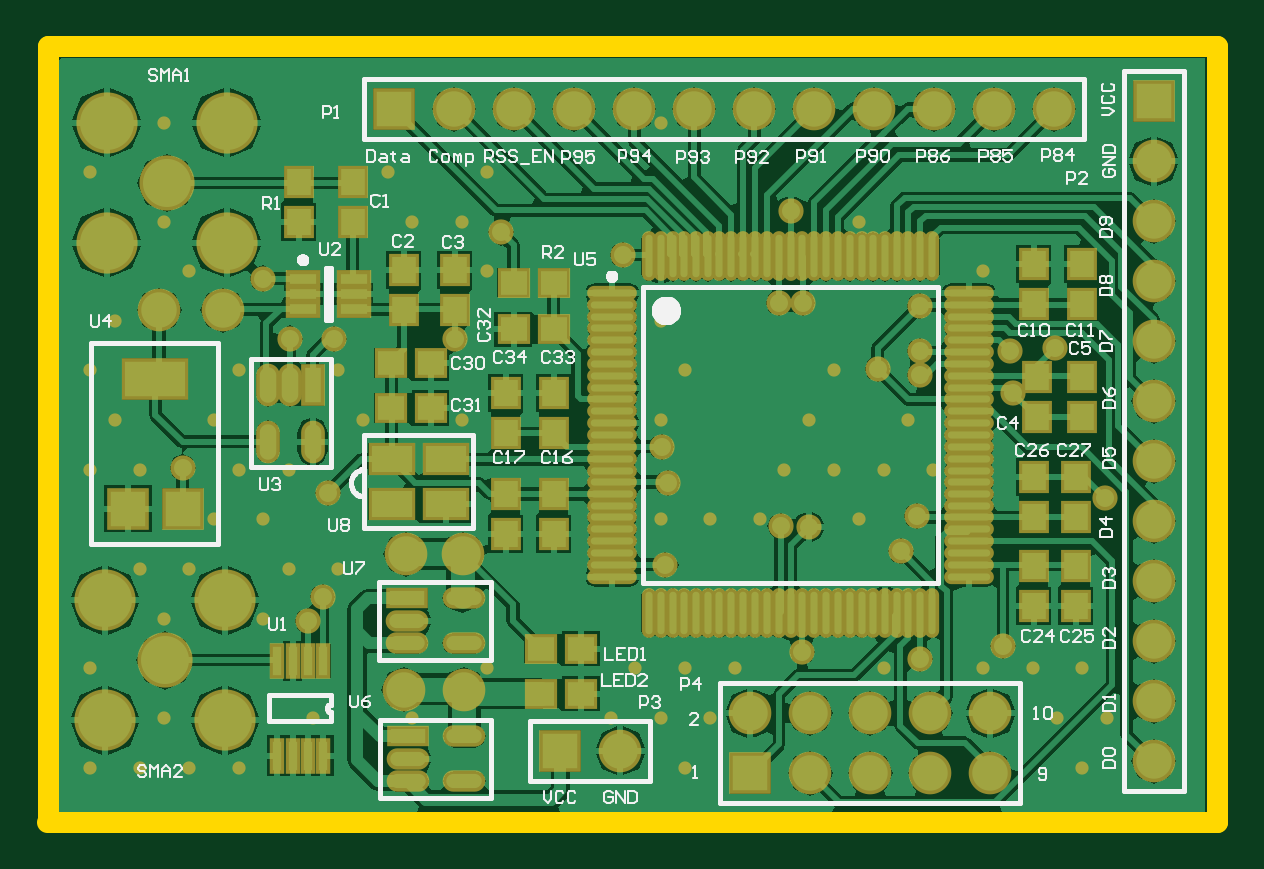
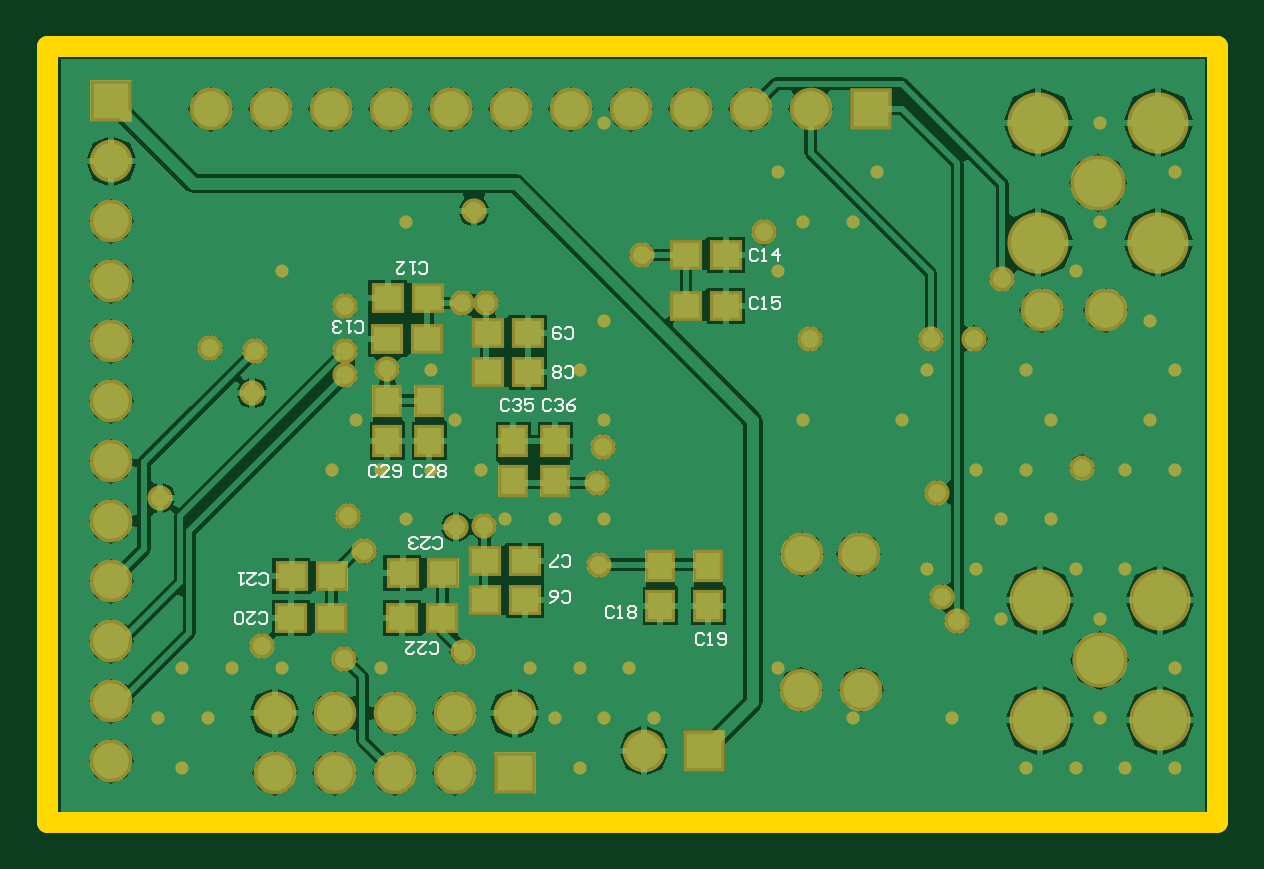
Circuit board: 10 layer files. Board 49.5 x 32.8 mm.
- bottom_copper: fpga_radio.gbl (23632 bytes)
- bottom_silk: fpga_radio.gbo (5600 bytes)
- paste: fpga_radio.gbp (678 bytes)
- bottom_mask: fpga_radio.gbs (3275 bytes)
- outline: fpga_radio.gko (51 bytes)
- outline: fpga_radio.gm1 (198 bytes)
- top_copper: fpga_radio.gtl (40716 bytes)
- top_silk: fpga_radio.gto (23737 bytes)
- paste: fpga_radio.gtp (2926 bytes)
- top_mask: fpga_radio.gts (5485 bytes)

=== bottom_copper: fpga_radio.gbl (23632 bytes, source omitted) ===
=== bottom_silk: fpga_radio.gbo ===
%FSTAX23Y23*%
%MOIN*%
%SFA1B1*%

%IPPOS*%
%ADD43C,0.004016*%
%LNfpga_radio-1*%
%LPD*%
G54D43*
X02196Y02181D02*
X022Y02185D01*
X02206*
X0221Y02181*
Y02168*
X02206Y02165*
X022*
X02196Y02168*
X0219Y02181D02*
X02186Y02185D01*
X0218*
X02176Y02181*
Y02178*
X0218Y02175*
X02183*
X0218*
X02176Y02171*
Y02168*
X0218Y02165*
X02186*
X0219Y02168*
X02156Y02185D02*
X02163Y02181D01*
X0217Y02175*
Y02168*
X02166Y02165*
X0216*
X02156Y02168*
Y02171*
X0216Y02175*
X0217*
X02266Y02181D02*
X0227Y02185D01*
X02276*
X0228Y02181*
Y02168*
X02276Y02165*
X0227*
X02266Y02168*
X0226Y02181D02*
X02256Y02185D01*
X0225*
X02246Y02181*
Y02178*
X0225Y02175*
X02253*
X0225*
X02246Y02171*
Y02168*
X0225Y02165*
X02256*
X0226Y02168*
X02226Y02185D02*
X0224D01*
Y02175*
X02233Y02178*
X0223*
X02226Y02175*
Y02168*
X0223Y02165*
X02236*
X0224Y02168*
X02486Y02071D02*
X0249Y02075D01*
X02496*
X025Y02071*
Y02058*
X02496Y02055*
X0249*
X02486Y02058*
X02466Y02055D02*
X0248D01*
X02466Y02068*
Y02071*
X0247Y02075*
X02476*
X0248Y02071*
X0246Y02058D02*
X02456Y02055D01*
X0245*
X02446Y02058*
Y02071*
X0245Y02075*
X02456*
X0246Y02071*
Y02068*
X02456Y02065*
X02446*
X02411Y02071D02*
X02415Y02075D01*
X02421*
X02425Y02071*
Y02058*
X02421Y02055*
X02415*
X02411Y02058*
X02391Y02055D02*
X02405D01*
X02391Y02068*
Y02071*
X02395Y02075*
X02401*
X02405Y02071*
X02385D02*
X02381Y02075D01*
X02375*
X02371Y02071*
Y02068*
X02375Y02065*
X02371Y02061*
Y02058*
X02375Y02055*
X02381*
X02385Y02058*
Y02061*
X02381Y02065*
X02385Y02068*
Y02071*
X02381Y02065D02*
X02375D01*
X02393Y01938D02*
X02389Y01934D01*
X02383*
X02379Y01938*
Y01951*
X02383Y01954*
X02389*
X02393Y01951*
X02413Y01954D02*
X02399D01*
X02413Y01941*
Y01938*
X02409Y01934*
X02403*
X02399Y01938*
X02419D02*
X02423Y01934D01*
X02429*
X02433Y01938*
Y01941*
X02429Y01944*
X02426*
X02429*
X02433Y01948*
Y01951*
X02429Y01954*
X02423*
X02419Y01951*
X02398Y01763D02*
X02395Y0176D01*
X02388*
X02385Y01763*
Y01776*
X02388Y0178*
X02395*
X02398Y01776*
X02418Y0178D02*
X02405D01*
X02418Y01766*
Y01763*
X02415Y0176*
X02408*
X02405Y01763*
X02438Y0178D02*
X02425D01*
X02438Y01766*
Y01763*
X02435Y0176*
X02428*
X02425Y01763*
X02683Y01878D02*
X02679Y01874D01*
X02673*
X02669Y01878*
Y01891*
X02673Y01894*
X02679*
X02683Y01891*
X02703Y01894D02*
X02689D01*
X02703Y01881*
Y01878*
X02699Y01874*
X02693*
X02689Y01878*
X02709Y01894D02*
X02716D01*
X02713*
Y01874*
X02709Y01878*
X02683Y01813D02*
X0268Y0181D01*
X02673*
X0267Y01813*
Y01826*
X02673Y0183*
X0268*
X02683Y01826*
X02703Y0183D02*
X0269D01*
X02703Y01816*
Y01813*
X027Y0181*
X02693*
X0269Y01813*
X0271D02*
X02713Y0181D01*
X0272*
X02723Y01813*
Y01826*
X0272Y0183*
X02713*
X0271Y01826*
Y01813*
X01941Y01791D02*
X01945Y01795D01*
X01951*
X01955Y01791*
Y01778*
X01951Y01775*
X01945*
X01941Y01778*
X01935Y01775D02*
X01928D01*
X01931*
Y01795*
X01935Y01791*
X01918Y01778D02*
X01915Y01775D01*
X01908*
X01905Y01778*
Y01791*
X01908Y01795*
X01915*
X01918Y01791*
Y01788*
X01915Y01785*
X01905*
X02091Y01836D02*
X02095Y0184D01*
X02101*
X02105Y01836*
Y01823*
X02101Y0182*
X02095*
X02091Y01823*
X02085Y0182D02*
X02078D01*
X02081*
Y0184*
X02085Y01836*
X02068D02*
X02065Y0184D01*
X02058*
X02055Y01836*
Y01833*
X02058Y0183*
X02055Y01826*
Y01823*
X02058Y0182*
X02065*
X02068Y01823*
Y01826*
X02065Y0183*
X02068Y01833*
Y01836*
X02065Y0183D02*
X02058D01*
X01851Y02351D02*
X01855Y02355D01*
X01861*
X01865Y02351*
Y02338*
X01861Y02335*
X01855*
X01851Y02338*
X01845Y02335D02*
X01838D01*
X01841*
Y02355*
X01845Y02351*
X01815Y02355D02*
X01828D01*
Y02345*
X01821Y02348*
X01818*
X01815Y02345*
Y02338*
X01818Y02335*
X01825*
X01828Y02338*
X01851Y02431D02*
X01855Y02435D01*
X01861*
X01865Y02431*
Y02418*
X01861Y02415*
X01855*
X01851Y02418*
X01845Y02415D02*
X01838D01*
X01841*
Y02435*
X01845Y02431*
X01818Y02415D02*
Y02435D01*
X01828Y02425*
X01815*
X02523Y02298D02*
X0252Y02295D01*
X02513*
X0251Y02298*
Y02311*
X02513Y02315*
X0252*
X02523Y02311*
X0253Y02315D02*
X02536D01*
X02533*
Y02295*
X0253Y02298*
X02546D02*
X0255Y02295D01*
X02556*
X0256Y02298*
Y02301*
X02556Y02305*
X02553*
X02556*
X0256Y02308*
Y02311*
X02556Y02315*
X0255*
X02546Y02311*
X02417Y02396D02*
X02414Y02393D01*
X02407*
X02404Y02396*
Y0241*
X02407Y02413*
X02414*
X02417Y0241*
X02424Y02413D02*
X02431D01*
X02427*
Y02393*
X02424Y02396*
X02454Y02413D02*
X02441D01*
X02454Y024*
Y02396*
X02451Y02393*
X02444*
X02441Y02396*
X02173Y02288D02*
X0217Y02285D01*
X02163*
X0216Y02288*
Y02301*
X02163Y02305*
X0217*
X02173Y02301*
X0218D02*
X02183Y02305D01*
X0219*
X02193Y02301*
Y02288*
X0219Y02285*
X02183*
X0218Y02288*
Y02291*
X02183Y02295*
X02193*
X02173Y02223D02*
X0217Y0222D01*
X02163*
X0216Y02223*
Y02236*
X02163Y0224*
X0217*
X02173Y02236*
X0218Y02223D02*
X02183Y0222D01*
X0219*
X02193Y02223*
Y02226*
X0219Y0223*
X02193Y02233*
Y02236*
X0219Y0224*
X02183*
X0218Y02236*
Y02233*
X02183Y0223*
X0218Y02226*
Y02223*
X02183Y0223D02*
X0219D01*
X02178Y01908D02*
X02175Y01905D01*
X02168*
X02165Y01908*
Y01921*
X02168Y01925*
X02175*
X02178Y01921*
X02185Y01905D02*
X02198D01*
Y01908*
X02185Y01921*
Y01925*
X02178Y01848D02*
X02175Y01845D01*
X02168*
X02165Y01848*
Y01861*
X02168Y01865*
X02175*
X02178Y01861*
X02198Y01845D02*
X02191Y01848D01*
X02185Y01855*
Y01861*
X02188Y01865*
X02195*
X02198Y01861*
Y01858*
X02195Y01855*
X02185*
M02*
=== paste: fpga_radio.gbp ===
%FSTAX23Y23*%
%MOIN*%
%SFA1B1*%

%IPPOS*%
%ADD10R,0.039370X0.043307*%
%ADD11R,0.043307X0.039370*%
%LNfpga_radio-1*%
%LPD*%
G54D10*
X024Y02115D03*
Y02181D03*
X0247Y02115D03*
Y02181D03*
X01935Y0184D03*
Y01906D03*
X02015Y0184D03*
Y01906D03*
X0219Y02115D03*
Y02048D03*
X0226Y02115D03*
Y02048D03*
G54D11*
X0247Y02285D03*
X02403D03*
X02469Y02353D03*
X02402D03*
X02235Y0223D03*
X02301D03*
X02235Y02295D03*
X02301D03*
X02629Y01889D03*
X02562D03*
X0263Y0182D03*
X02563D03*
X02444Y01894D03*
X02377D03*
X02445Y0182D03*
X02378D03*
X0224Y01915D03*
X02306D03*
X0224Y0185D03*
X02306D03*
X01905Y0234D03*
X01971D03*
X01905Y02425D03*
X01971D03*
M02*
=== bottom_mask: fpga_radio.gbs ===
%FSTAX23Y23*%
%MOIN*%
%SFA1B1*%

%IPPOS*%
%ADD45R,0.051378X0.055315*%
%ADD46R,0.055315X0.051378*%
%ADD49R,0.071063X0.071063*%
%ADD58C,0.042008*%
%ADD59C,0.071063*%
%ADD60C,0.092008*%
%ADD61C,0.102008*%
%ADD62R,0.071063X0.071063*%
%ADD63C,0.022008*%
%LNfpga_radio-1*%
%LPD*%
G54D45*
X024Y02115D03*
Y02181D03*
X0247Y02115D03*
Y02181D03*
X01935Y0184D03*
Y01906D03*
X02015Y0184D03*
Y01906D03*
X0219Y02115D03*
Y02048D03*
X0226Y02115D03*
Y02048D03*
G54D46*
X0247Y02285D03*
X02403D03*
X02469Y02353D03*
X02402D03*
X02235Y0223D03*
X02301D03*
X02235Y02295D03*
X02301D03*
X02629Y01889D03*
X02562D03*
X0263Y0182D03*
X02563D03*
X02444Y01894D03*
X02377D03*
X02445Y0182D03*
X02378D03*
X0224Y01915D03*
X02306D03*
X0224Y0185D03*
X02306D03*
X01905Y0234D03*
X01971D03*
X01905Y02425D03*
X01971D03*
G54D49*
X02257Y01561D03*
X01941Y01598D03*
X01664Y02668D03*
G54D58*
X02541Y01751D03*
X02355Y01971D03*
X02679Y01773D03*
X0247Y02235D03*
X01445Y02385D03*
X02695Y02195D03*
X02848Y02019D03*
X0211Y02105D03*
X02535Y0199D03*
X02765Y0227D03*
X0254Y0234D03*
X01545Y01855D03*
X01554Y02028D03*
X01842Y02462D03*
X01765Y02285D03*
X0152Y01815D03*
X0254Y02225D03*
Y02265D03*
X0269D03*
X02345Y02345D03*
X02305D03*
X02508Y01931D03*
X02344Y01763D03*
X02308Y01972D03*
X02045Y02425D03*
X02116Y01908D03*
X0212Y02045D03*
X01491Y02285D03*
X01312Y0207D03*
X01563Y02284D03*
X02325Y02497D03*
G54D59*
X02657Y01661D03*
Y01561D03*
X02557Y01661D03*
Y01561D03*
X02457Y01661D03*
Y01561D03*
X02357Y01661D03*
Y01561D03*
X02257Y01661D03*
X01272Y02332D03*
X0178Y017D03*
X01778Y01926D03*
X02041Y01598D03*
X01378Y02332D03*
X01764Y02668D03*
X01864D03*
X01964D03*
X02064D03*
X02164D03*
X02264D03*
X02364D03*
X02464D03*
X02564D03*
X02664D03*
X02764D03*
X0293Y02581D03*
Y02481D03*
Y02381D03*
Y02281D03*
Y02181D03*
Y02081D03*
Y01981D03*
Y01881D03*
Y01781D03*
Y01681D03*
Y01581D03*
X01684Y01926D03*
X0168Y017D03*
G54D60*
X01282Y01749D03*
X01285Y02545D03*
G54D61*
X01182Y01849D03*
X01382D03*
Y01649D03*
X01182D03*
X01185Y02645D03*
X01385D03*
Y02445D03*
X01185D03*
G54D62*
X0293Y02681D03*
G54D63*
X02811Y01736D03*
X02852Y01653D03*
X02811Y0157D03*
X02728Y01736D03*
X02769Y01653D03*
X02645Y02397D03*
Y01736D03*
X02562Y02066D03*
X02521Y02149D03*
X0248Y02066D03*
Y01736D03*
X02438Y0248D03*
X02397Y02232D03*
Y02066D03*
X02438Y01984D03*
X02356Y02149D03*
X02314Y02066D03*
X02273Y01984D03*
X02232Y01736D03*
X02149Y02232D03*
X0219Y01984D03*
X02149Y01736D03*
X0219Y01653D03*
X02149Y0157D03*
X02108Y02645D03*
Y02314D03*
Y02149D03*
Y01984D03*
X02066Y01736D03*
X02108Y01653D03*
X02025D03*
X01818Y02562D03*
Y02397D03*
Y01736D03*
X01777Y0248D03*
Y02149D03*
X01653Y02562D03*
X01694Y0248D03*
Y01653D03*
X0157Y02232D03*
X01612Y02149D03*
X0157Y01901D03*
X01488Y02066D03*
Y01901D03*
X01529Y01653D03*
X01405Y02232D03*
Y02066D03*
X01446Y01984D03*
Y01818D03*
X01405Y0157D03*
X01322Y02397D03*
X01364Y02149D03*
Y01984D03*
X01322Y01901D03*
Y0157D03*
X01281Y02645D03*
Y0248D03*
X0124Y02066D03*
Y01901D03*
X01281Y01818D03*
Y01653D03*
X0124Y0157D03*
X01157Y02562D03*
X01198Y02314D03*
X01157Y02232D03*
X01198Y02149D03*
X01157Y02066D03*
Y01736D03*
Y0157D03*
M02*
=== outline: fpga_radio.gko ===
%FSTAX23Y23*%
%MOIN*%
%SFA1B1*%

%IPPOS*%
M02*
=== outline: fpga_radio.gm1 ===
%FSTAX23Y23*%
%MOIN*%
%SFA1B1*%

%IPPOS*%
%ADD64C,0.035000*%
%LNfpga_radio-1*%
%LPD*%
G54D64*
X01087Y01481D02*
Y02772D01*
X03036*
Y0148D02*
Y02772D01*
X01086Y0148D02*
X03036D01*
M02*
=== top_copper: fpga_radio.gtl (40716 bytes, source omitted) ===
=== top_silk: fpga_radio.gto (23737 bytes, source omitted) ===
=== paste: fpga_radio.gtp ===
%FSTAX23Y23*%
%MOIN*%
%SFA1B1*%

%IPPOS*%
%ADD10R,0.039370X0.043307*%
%ADD11R,0.043307X0.039370*%
%ADD12R,0.066929X0.043307*%
%ADD13R,0.045275X0.017717*%
%ADD14R,0.059055X0.059055*%
%ADD15R,0.100039X0.059055*%
%ADD16R,0.013780X0.047244*%
%ADD17R,0.027559X0.059055*%
%ADD18O,0.027559X0.059055*%
%ADD19O,0.011811X0.070866*%
%ADD20O,0.070866X0.011811*%
%ADD21R,0.059055X0.023622*%
%ADD22O,0.059055X0.023622*%
%LNfpga_radio-1*%
%LPD*%
G54D10*
X01765Y024D03*
Y02333D03*
X0168Y024D03*
Y02333D03*
X028Y02055D03*
Y01988D03*
X0273Y02055D03*
Y01988D03*
X0281Y0241D03*
Y02343D03*
X0273Y0241D03*
Y02343D03*
X0281Y02155D03*
Y02221D03*
X02735Y02155D03*
Y02221D03*
X0193Y02195D03*
Y02128D03*
X0185Y02195D03*
Y02128D03*
X028Y0184D03*
Y01906D03*
X0273Y0184D03*
Y01906D03*
X01595Y0248D03*
Y02546D03*
X01505Y0248D03*
Y02546D03*
X0193Y0196D03*
Y02026D03*
X0185Y0196D03*
Y02026D03*
G54D11*
X01908Y01693D03*
X01975D03*
X01908Y01768D03*
X01975D03*
X0193Y02378D03*
X01863D03*
Y02301D03*
X0193D03*
X01725Y02245D03*
X01658D03*
X01725Y0217D03*
X01658D03*
G54D12*
X0166Y0201D03*
X0175D03*
X0166Y02084D03*
X0175D03*
G54D13*
X01597Y02385D03*
Y0236D03*
Y02334D03*
X01512D03*
Y0236D03*
Y02385D03*
G54D14*
X01312Y02001D03*
X01221D03*
G54D15*
X01266Y02218D03*
G54D16*
X01469Y0159D03*
X01495D03*
X0152D03*
X01546D03*
X01469Y01748D03*
X01495D03*
X0152D03*
X01546D03*
G54D17*
X01528Y02207D03*
G54D18*
X01491Y02207D03*
X01453D03*
X01528Y02113D03*
X01453D03*
G54D19*
X02088Y02422D03*
X02108D03*
X02128D03*
X02147D03*
X02167D03*
X02187D03*
X02206D03*
X02226D03*
X02246D03*
X02265D03*
X02285D03*
X02305D03*
X02325D03*
X02344D03*
X02364D03*
X02384D03*
X02403D03*
X02423D03*
X02443D03*
X02462D03*
X02482D03*
X02502D03*
X02521D03*
X02541D03*
X02561D03*
Y01827D03*
X02541D03*
X02521D03*
X02502D03*
X02482D03*
X02462D03*
X02443D03*
X02423D03*
X02403D03*
X02384D03*
X02364D03*
X02344D03*
X02325D03*
X02305D03*
X02285D03*
X02265D03*
X02246D03*
X02226D03*
X02206D03*
X02187D03*
X02167D03*
X02147D03*
X02128D03*
X02108D03*
X02088D03*
G54D20*
X02622Y02361D03*
Y02341D03*
Y02321D03*
Y02302D03*
Y02282D03*
Y02262D03*
Y02243D03*
Y02223D03*
Y02203D03*
Y02184D03*
Y02164D03*
Y02144D03*
Y02125D03*
Y02105D03*
Y02085D03*
Y02065D03*
Y02046D03*
Y02026D03*
Y02006D03*
Y01987D03*
Y01967D03*
Y01947D03*
Y01928D03*
Y01908D03*
Y01888D03*
X02027D03*
Y01908D03*
Y01928D03*
Y01947D03*
Y01967D03*
Y01987D03*
Y02006D03*
Y02026D03*
Y02046D03*
Y02065D03*
Y02085D03*
Y02105D03*
Y02125D03*
Y02144D03*
Y02164D03*
Y02184D03*
Y02203D03*
Y02223D03*
Y02243D03*
Y02262D03*
Y02282D03*
Y02302D03*
Y02321D03*
Y02341D03*
Y02361D03*
G54D21*
X01686Y01852D03*
X01687Y01622D03*
G54D22*
X01686Y01814D03*
Y01777D03*
X0178Y01852D03*
Y01777D03*
X01687Y01584D03*
Y01547D03*
X01781Y01622D03*
Y01547D03*
M02*
=== top_mask: fpga_radio.gts ===
%FSTAX23Y23*%
%MOIN*%
%SFA1B1*%

%IPPOS*%
%ADD45R,0.051378X0.055315*%
%ADD46R,0.055315X0.051378*%
%ADD47R,0.078937X0.055315*%
%ADD48R,0.057283X0.029724*%
%ADD49R,0.071063X0.071063*%
%ADD50R,0.112047X0.071063*%
%ADD51R,0.025787X0.059252*%
%ADD52R,0.039567X0.071063*%
%ADD53O,0.039567X0.071063*%
%ADD54O,0.023819X0.082874*%
%ADD55O,0.082874X0.023819*%
%ADD56R,0.071063X0.035630*%
%ADD57O,0.071063X0.035630*%
%ADD58C,0.042008*%
%ADD59C,0.071063*%
%ADD60C,0.092008*%
%ADD61C,0.102008*%
%ADD62R,0.071063X0.071063*%
%ADD63C,0.022008*%
%LNfpga_radio-1*%
%LPD*%
G54D45*
X01765Y024D03*
Y02333D03*
X0168Y024D03*
Y02333D03*
X028Y02055D03*
Y01988D03*
X0273Y02055D03*
Y01988D03*
X0281Y0241D03*
Y02343D03*
X0273Y0241D03*
Y02343D03*
X0281Y02155D03*
Y02221D03*
X02735Y02155D03*
Y02221D03*
X0193Y02195D03*
Y02128D03*
X0185Y02195D03*
Y02128D03*
X028Y0184D03*
Y01906D03*
X0273Y0184D03*
Y01906D03*
X01595Y0248D03*
Y02546D03*
X01505Y0248D03*
Y02546D03*
X0193Y0196D03*
Y02026D03*
X0185Y0196D03*
Y02026D03*
G54D46*
X01908Y01693D03*
X01975D03*
X01908Y01768D03*
X01975D03*
X0193Y02378D03*
X01863D03*
Y02301D03*
X0193D03*
X01725Y02245D03*
X01658D03*
X01725Y0217D03*
X01658D03*
G54D47*
X0166Y0201D03*
X0175D03*
X0166Y02084D03*
X0175D03*
G54D48*
X01597Y02385D03*
Y0236D03*
Y02334D03*
X01512D03*
Y0236D03*
Y02385D03*
G54D49*
X01312Y02001D03*
X01221D03*
X02257Y01561D03*
X01941Y01598D03*
X01664Y02668D03*
G54D50*
X01266Y02218D03*
G54D51*
X01469Y0159D03*
X01495D03*
X0152D03*
X01546D03*
X01469Y01748D03*
X01495D03*
X0152D03*
X01546D03*
G54D52*
X01528Y02207D03*
G54D53*
X01491Y02207D03*
X01453D03*
X01528Y02113D03*
X01453D03*
G54D54*
X02088Y02422D03*
X02108D03*
X02128D03*
X02147D03*
X02167D03*
X02187D03*
X02206D03*
X02226D03*
X02246D03*
X02265D03*
X02285D03*
X02305D03*
X02325D03*
X02344D03*
X02364D03*
X02384D03*
X02403D03*
X02423D03*
X02443D03*
X02462D03*
X02482D03*
X02502D03*
X02521D03*
X02541D03*
X02561D03*
Y01827D03*
X02541D03*
X02521D03*
X02502D03*
X02482D03*
X02462D03*
X02443D03*
X02423D03*
X02403D03*
X02384D03*
X02364D03*
X02344D03*
X02325D03*
X02305D03*
X02285D03*
X02265D03*
X02246D03*
X02226D03*
X02206D03*
X02187D03*
X02167D03*
X02147D03*
X02128D03*
X02108D03*
X02088D03*
G54D55*
X02622Y02361D03*
Y02341D03*
Y02321D03*
Y02302D03*
Y02282D03*
Y02262D03*
Y02243D03*
Y02223D03*
Y02203D03*
Y02184D03*
Y02164D03*
Y02144D03*
Y02125D03*
Y02105D03*
Y02085D03*
Y02065D03*
Y02046D03*
Y02026D03*
Y02006D03*
Y01987D03*
Y01967D03*
Y01947D03*
Y01928D03*
Y01908D03*
Y01888D03*
X02027D03*
Y01908D03*
Y01928D03*
Y01947D03*
Y01967D03*
Y01987D03*
Y02006D03*
Y02026D03*
Y02046D03*
Y02065D03*
Y02085D03*
Y02105D03*
Y02125D03*
Y02144D03*
Y02164D03*
Y02184D03*
Y02203D03*
Y02223D03*
Y02243D03*
Y02262D03*
Y02282D03*
Y02302D03*
Y02321D03*
Y02341D03*
Y02361D03*
G54D56*
X01686Y01852D03*
X01687Y01622D03*
G54D57*
X01686Y01814D03*
Y01777D03*
X0178Y01852D03*
Y01777D03*
X01687Y01584D03*
Y01547D03*
X01781Y01622D03*
Y01547D03*
G54D58*
X02541Y01751D03*
X02355Y01971D03*
X02679Y01773D03*
X0247Y02235D03*
X01445Y02385D03*
X02695Y02195D03*
X02848Y02019D03*
X0211Y02105D03*
X02535Y0199D03*
X02765Y0227D03*
X0254Y0234D03*
X01545Y01855D03*
X01554Y02028D03*
X01842Y02462D03*
X01765Y02285D03*
X0152Y01815D03*
X0254Y02225D03*
Y02265D03*
X0269D03*
X02345Y02345D03*
X02305D03*
X02508Y01931D03*
X02344Y01763D03*
X02308Y01972D03*
X02045Y02425D03*
X02116Y01908D03*
X0212Y02045D03*
X01491Y02285D03*
X01312Y0207D03*
X01563Y02284D03*
X02325Y02497D03*
G54D59*
X02657Y01661D03*
Y01561D03*
X02557Y01661D03*
Y01561D03*
X02457Y01661D03*
Y01561D03*
X02357Y01661D03*
Y01561D03*
X02257Y01661D03*
X01272Y02332D03*
X0178Y017D03*
X01778Y01926D03*
X02041Y01598D03*
X01378Y02332D03*
X01764Y02668D03*
X01864D03*
X01964D03*
X02064D03*
X02164D03*
X02264D03*
X02364D03*
X02464D03*
X02564D03*
X02664D03*
X02764D03*
X0293Y02581D03*
Y02481D03*
Y02381D03*
Y02281D03*
Y02181D03*
Y02081D03*
Y01981D03*
Y01881D03*
Y01781D03*
Y01681D03*
Y01581D03*
X01684Y01926D03*
X0168Y017D03*
G54D60*
X01282Y01749D03*
X01285Y02545D03*
G54D61*
X01182Y01849D03*
X01382D03*
Y01649D03*
X01182D03*
X01185Y02645D03*
X01385D03*
Y02445D03*
X01185D03*
G54D62*
X0293Y02681D03*
G54D63*
X02811Y01736D03*
X02852Y01653D03*
X02811Y0157D03*
X02728Y01736D03*
X02769Y01653D03*
X02645Y02397D03*
Y01736D03*
X02562Y02066D03*
X02521Y02149D03*
X0248Y02066D03*
Y01736D03*
X02438Y0248D03*
X02397Y02232D03*
Y02066D03*
X02438Y01984D03*
X02356Y02149D03*
X02314Y02066D03*
X02273Y01984D03*
X02232Y01736D03*
X02149Y02232D03*
X0219Y01984D03*
X02149Y01736D03*
X0219Y01653D03*
X02149Y0157D03*
X02108Y02645D03*
Y02314D03*
Y02149D03*
Y01984D03*
X02066Y01736D03*
X02108Y01653D03*
X02025D03*
X01818Y02562D03*
Y02397D03*
Y01736D03*
X01777Y0248D03*
Y02149D03*
X01653Y02562D03*
X01694Y0248D03*
Y01653D03*
X0157Y02232D03*
X01612Y02149D03*
X0157Y01901D03*
X01488Y02066D03*
Y01901D03*
X01529Y01653D03*
X01405Y02232D03*
Y02066D03*
X01446Y01984D03*
Y01818D03*
X01405Y0157D03*
X01322Y02397D03*
X01364Y02149D03*
Y01984D03*
X01322Y01901D03*
Y0157D03*
X01281Y02645D03*
Y0248D03*
X0124Y02066D03*
Y01901D03*
X01281Y01818D03*
Y01653D03*
X0124Y0157D03*
X01157Y02562D03*
X01198Y02314D03*
X01157Y02232D03*
X01198Y02149D03*
X01157Y02066D03*
Y01736D03*
Y0157D03*
M02*
